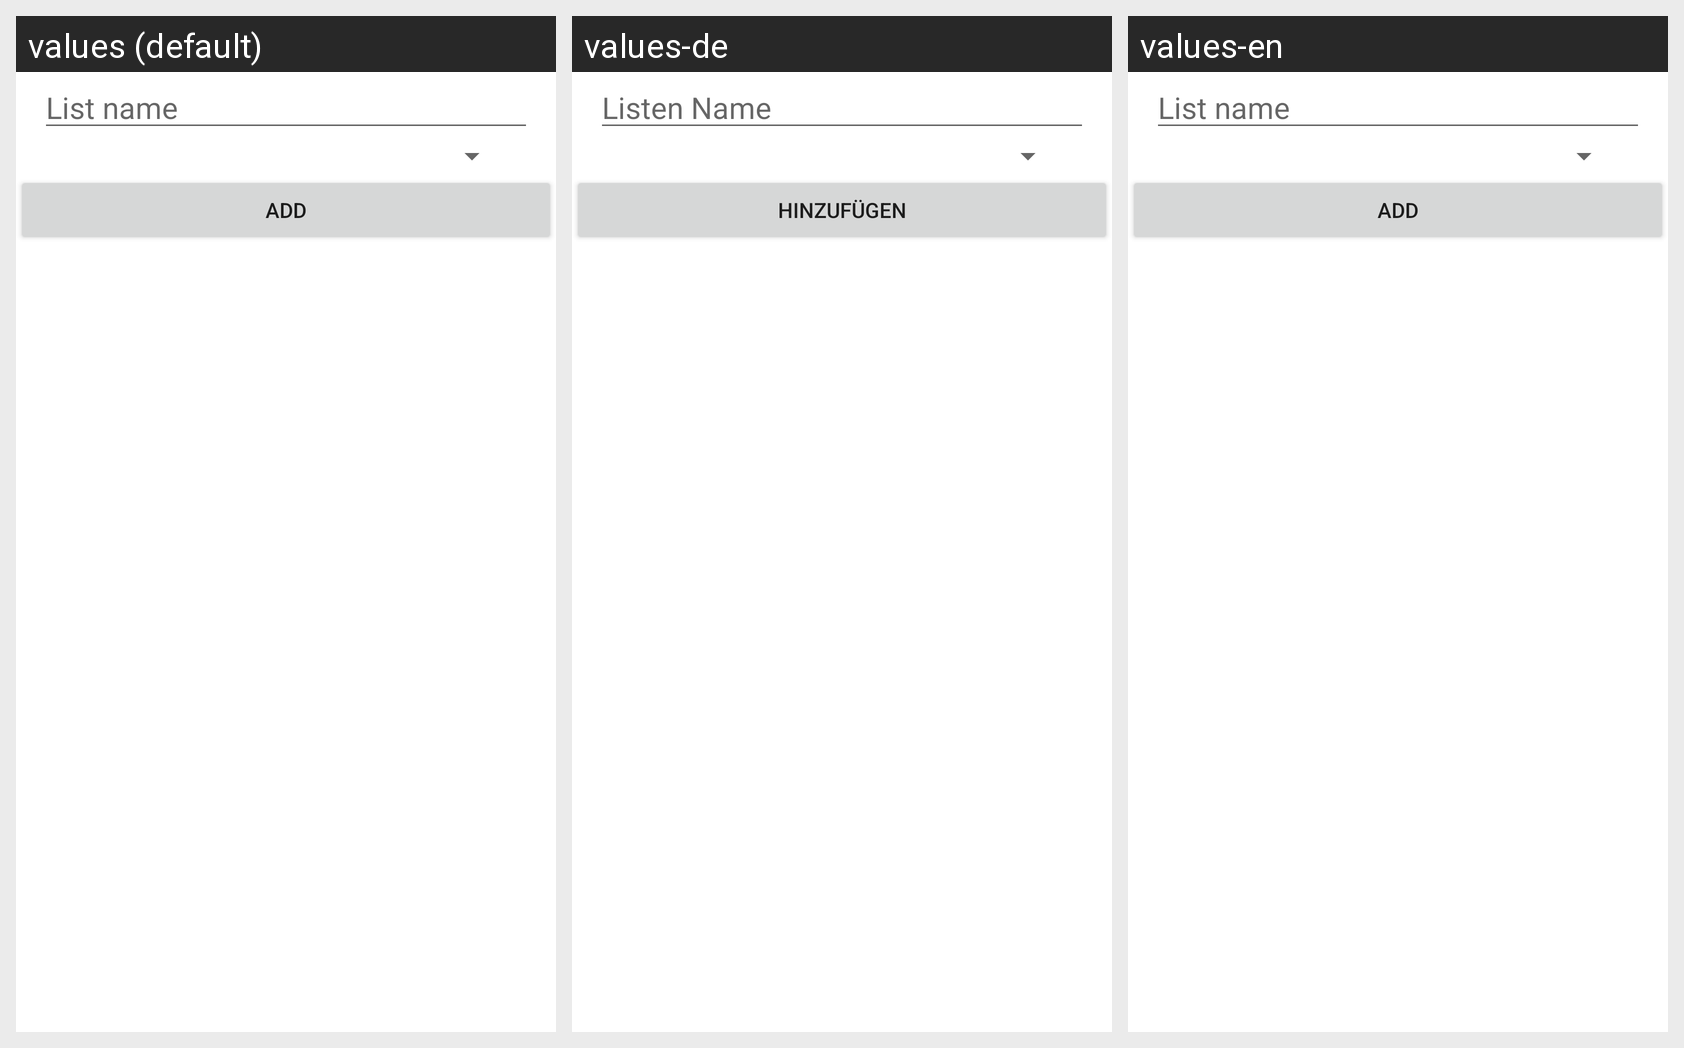

Locale-by-locale string values for the Android screen shown in this grid:
Android screen res/layout/add_list_popup.xml rendered under 3 locales, left to right: values (default), values-de, values-en. Device: Nexus 5 (rendered at 1080×1920; each locale shown at half size, 540×960, under a caption strip naming it); theme AppTheme.
Strings drawn on this screen, with the default value and each locale's value (text and hints the layout hard-codes, and strings that could not be matched under every locale, appear in the picture but are not listed):

list_name
  values: List name
  values-de: Listen Name
  values-en: List name

add
  values: Add
  values-de: Hinzufügen
  values-en: Add
